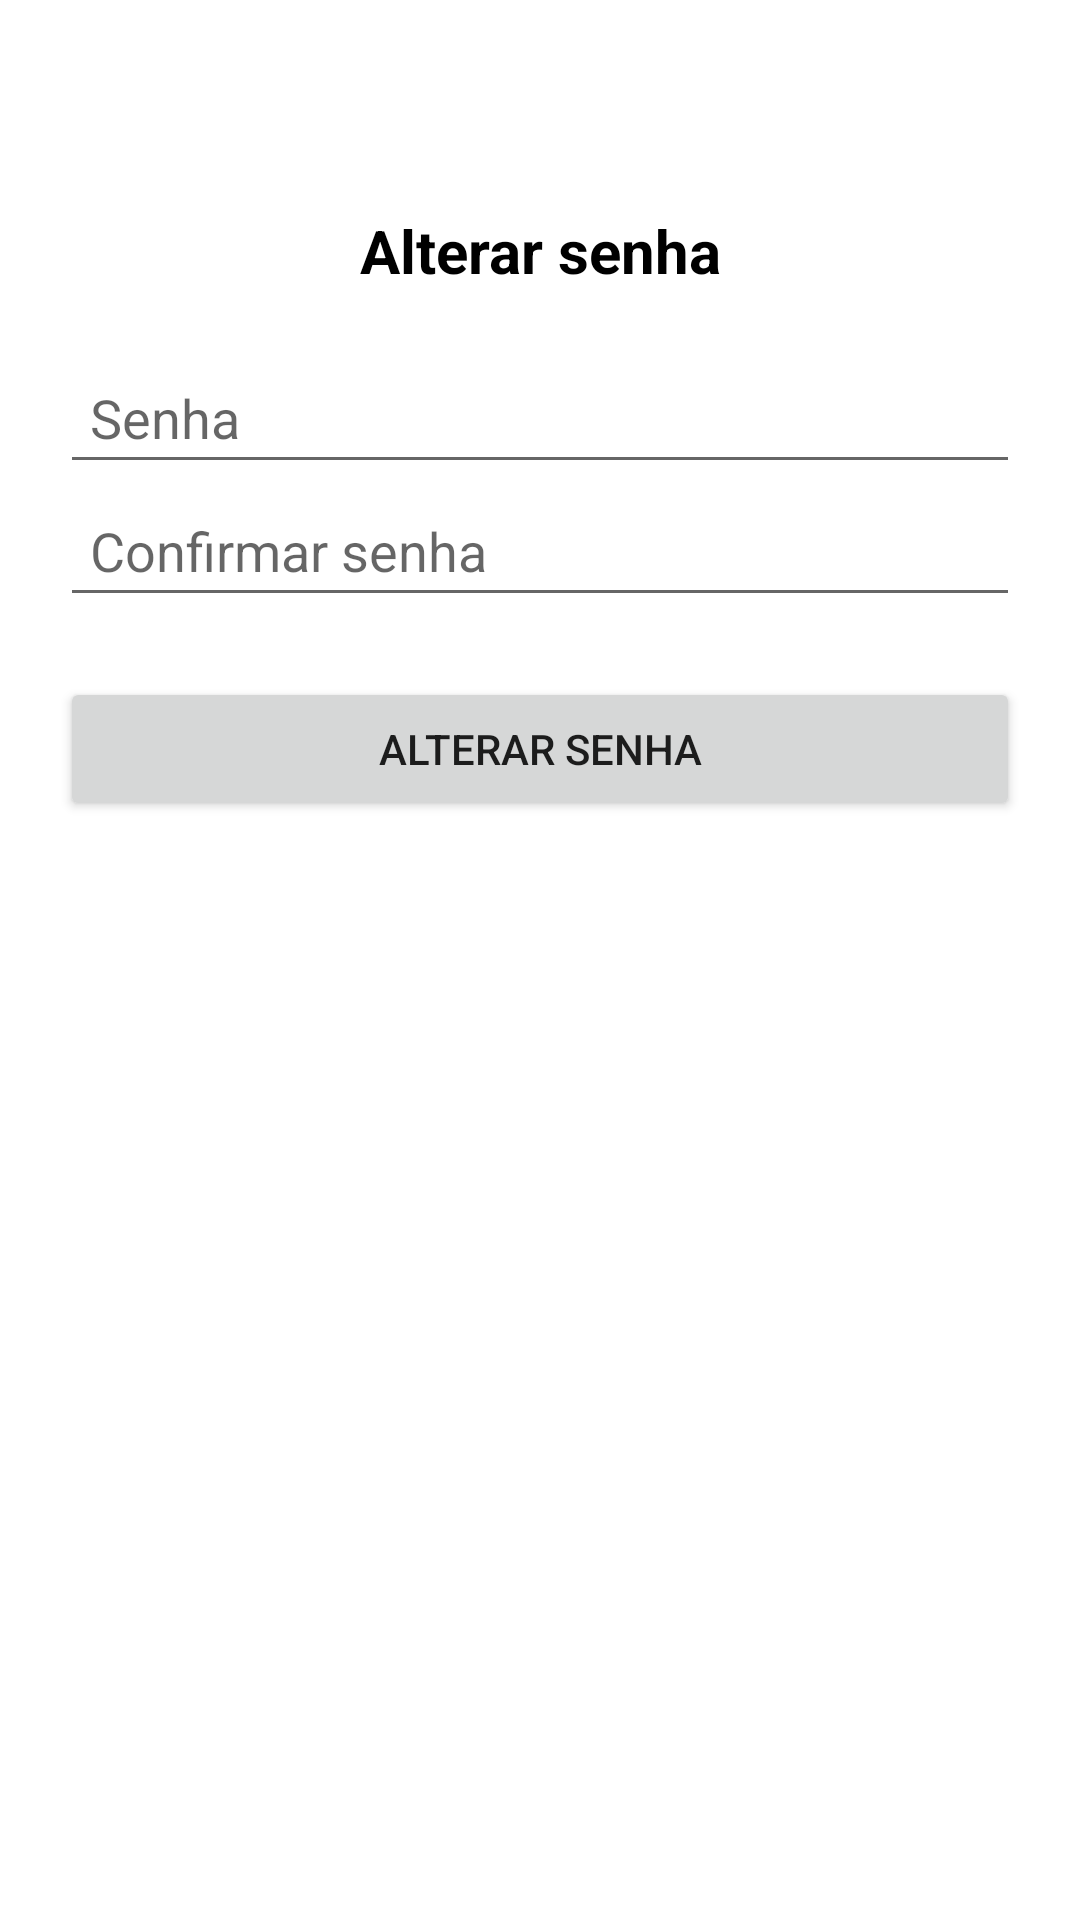

This screen was rendered from an Android layout file. Write that file and the resources it references.
<!-- AndroidManifest.xml: application theme Theme.Minhas_Tarefas_Melhorada -->
<!-- res/layout/activity_change_password.xml -->
<?xml version="1.0" encoding="utf-8"?>
<androidx.constraintlayout.widget.ConstraintLayout xmlns:android="http://schemas.android.com/apk/res/android"
    xmlns:app="http://schemas.android.com/apk/res-auto"
    xmlns:tools="http://schemas.android.com/tools"
    android:layout_width="match_parent"
    android:layout_height="match_parent"
    app:chainUseRtl="true"
    tools:ignore="Autofill"
    android:padding="20dp"
    android:layout_marginStart="10dp"
    android:layout_marginEnd="10dp"
    android:layout_marginTop="10dp"
    android:layout_marginBottom="10dp"
    tools:context=".ChangePassword">

    <TextView
        android:id="@+id/textView1"
        android:layout_width="wrap_content"
        android:layout_height="wrap_content"
        android:text="@string/btn_alterar_senha"
        android:textAlignment="center"
        android:textColor="@color/black"
        android:textSize="20sp"
        android:textStyle="bold"
        android:layout_marginTop="50dp"
        app:layout_constraintBottom_toTopOf="@id/editPassword"
        app:layout_constraintEnd_toEndOf="parent"
        app:layout_constraintStart_toStartOf="parent"
        app:layout_constraintTop_toTopOf="parent" />

    <EditText
        android:id="@+id/editPassword"
        android:layout_width="match_parent"
        android:layout_height="wrap_content"
        android:layout_marginTop="20dp"
        android:hint="@string/password"
        android:inputType="textPassword"
        android:padding="10dp"
        app:layout_constraintBottom_toTopOf="@id/editConfirmPassword"
        app:layout_constraintEnd_toEndOf="@+id/textView1"
        app:layout_constraintStart_toStartOf="@+id/textView1"
        app:layout_constraintTop_toBottomOf="@+id/textView1"/>

    <EditText
        android:id="@+id/editConfirmPassword"
        android:layout_width="match_parent"
        android:layout_height="wrap_content"
        android:layout_marginTop="20dp"
        android:hint="@string/confirmar_senha"
        android:inputType="textPassword"
        android:padding="10dp"
        app:layout_constraintBottom_toTopOf="@id/btnChangePassword"
        app:layout_constraintEnd_toEndOf="@+id/etPassword"
        app:layout_constraintStart_toStartOf="@+id/etPassword"
        app:layout_constraintTop_toBottomOf="@+id/etPassword"/>

    <Button
        android:id="@+id/btnChangePassword"
        android:layout_width="0dp"
        android:layout_height="wrap_content"
        android:layout_marginTop="20dp"
        android:text="@string/btn_alterar_senha"
        app:layout_constraintEnd_toEndOf="@+id/editConfirmPassword"
        app:layout_constraintStart_toStartOf="@+id/editConfirmPassword"
        app:layout_constraintTop_toBottomOf="@+id/editConfirmPassword"/>

</androidx.constraintlayout.widget.ConstraintLayout>
<!-- resources referenced by this layout -->
<resources>
  <color name="black">#FF000000</color>
  <string name="btn_alterar_senha">Alterar senha</string>
  <string name="confirmar_senha">Confirmar senha</string>
  <string name="password">Senha</string>
  <style name="Theme.Minhas_Tarefas_Melhorada" parent="Theme.MaterialComponents.DayNight.DarkActionBar">
          
          <item name="colorPrimary">@color/purple_500</item>
          <item name="colorPrimaryVariant">@color/purple_700</item>
          <item name="colorOnPrimary">@color/white</item>
          
          <item name="colorSecondary">@color/teal_200</item>
          <item name="colorSecondaryVariant">@color/teal_700</item>
          <item name="colorOnSecondary">@color/black</item>
          
          <item name="android:statusBarColor">?attr/colorPrimaryVariant</item>
          
      </style>
  <color name="purple_500">#FF6200EE</color>
  <color name="purple_700">#FF3700B3</color>
  <color name="white">#FFFFFFFF</color>
  <color name="teal_200">#FF03DAC5</color>
  <color name="teal_700">#FF018786</color>
</resources>
